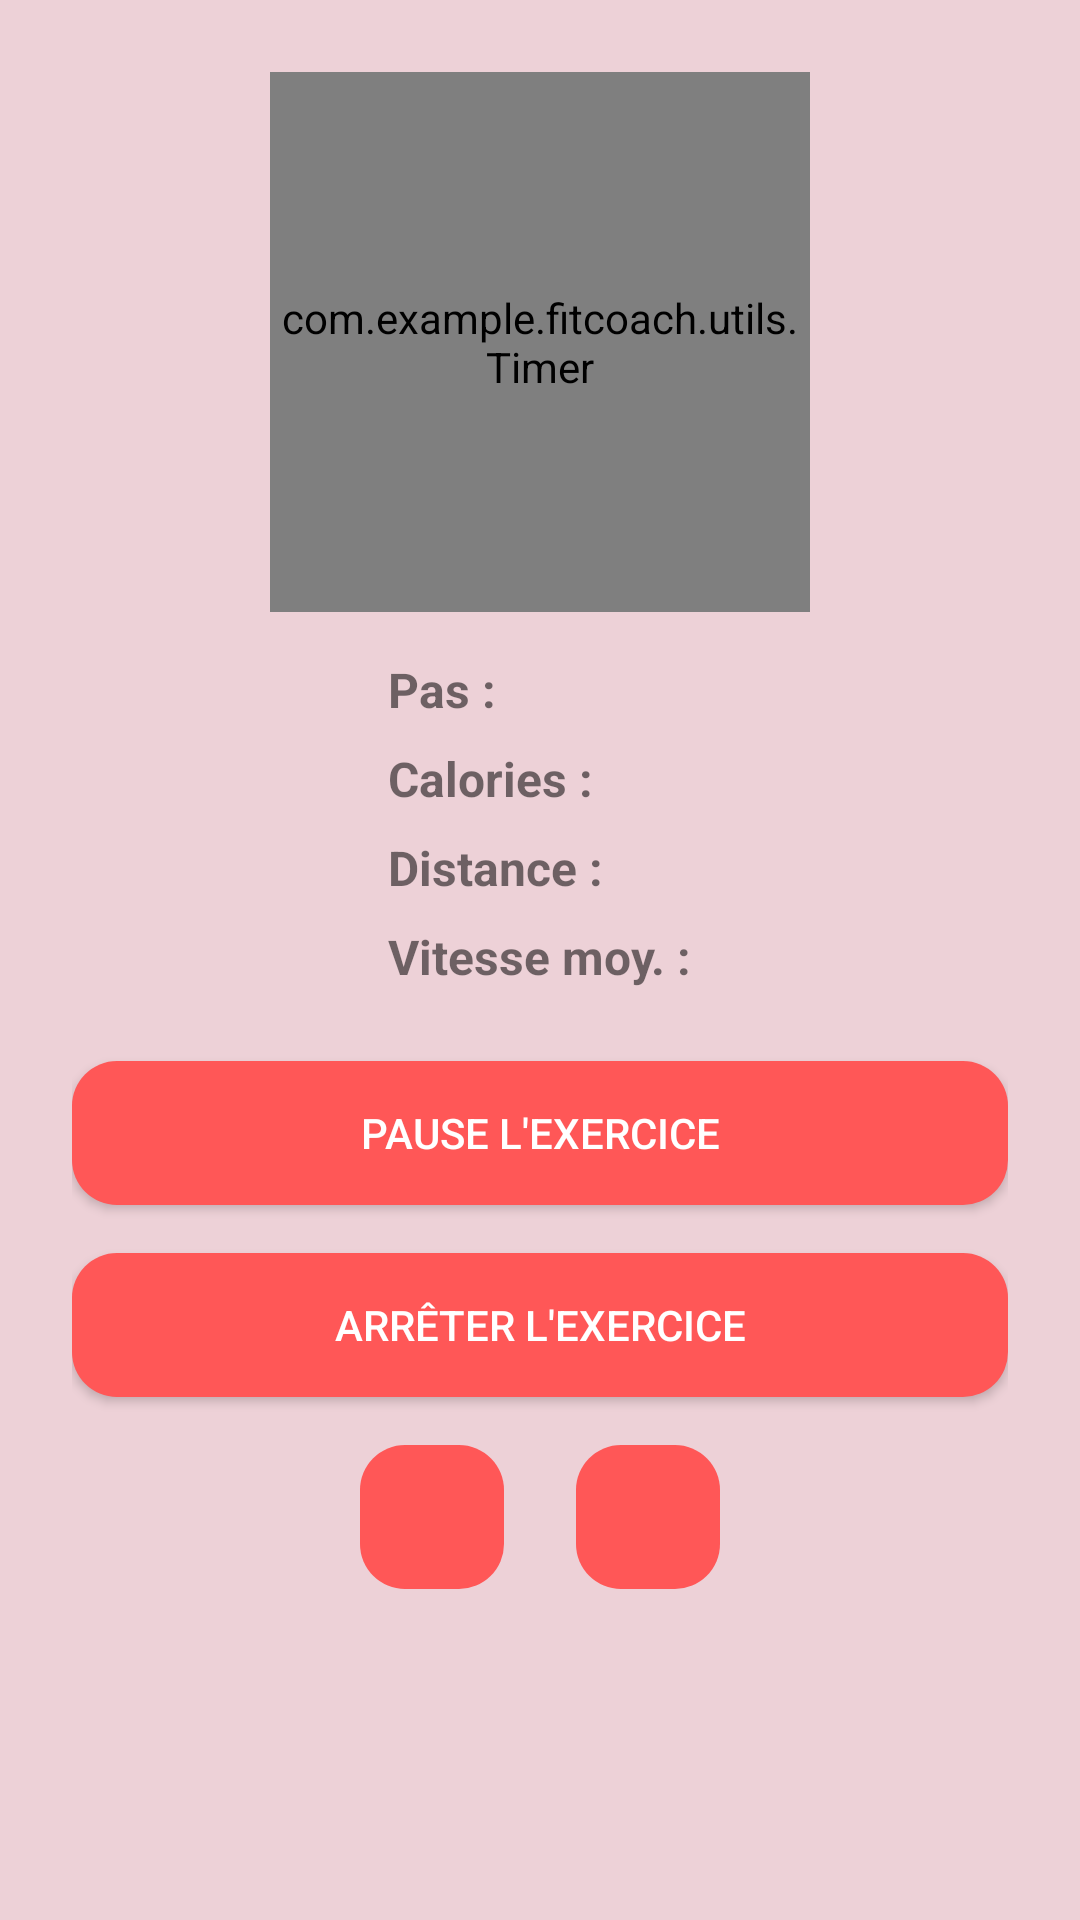

Produce the Android XML layout that renders to this screen, including the resource entries it uses.
<!-- AndroidManifest.xml: application theme Theme.FitCoach -->
<!-- res/layout/fragment_in_exercise.xml -->
<?xml version="1.0" encoding="utf-8"?>
<androidx.constraintlayout.widget.ConstraintLayout xmlns:android="http://schemas.android.com/apk/res/android"
    xmlns:app="http://schemas.android.com/apk/res-auto"
    android:layout_width="match_parent"
    android:layout_height="match_parent"
    android:fitsSystemWindows="true"
    android:padding="24dp">

    
    <com.example.fitcoach.utils.Timer
        android:id="@+id/time_value"
        android:layout_width="180dp"
        android:layout_height="180dp"
        app:layout_constraintTop_toTopOf="parent"
        app:layout_constraintStart_toStartOf="parent"
        app:layout_constraintEnd_toEndOf="parent"
        />

    
    <LinearLayout
        android:id="@+id/metrics_container"
        android:layout_width="wrap_content"
        android:layout_height="wrap_content"
        android:orientation="vertical"
        android:layout_marginTop="15dp"
        app:layout_constraintTop_toBottomOf="@id/time_value"
        app:layout_constraintStart_toStartOf="parent"
        app:layout_constraintEnd_toEndOf="parent">

        <TextView
            android:id="@+id/steps_value"
            android:layout_width="wrap_content"
            android:layout_height="wrap_content"
            android:text="@string/summary_pas"
            android:textSize="16sp"
            android:textStyle="bold"
            android:layout_marginBottom="8dp" />

        <TextView
            android:id="@+id/calories_value"
            android:layout_width="wrap_content"
            android:layout_height="wrap_content"
            android:text="@string/Summary_calories"
            android:textSize="16sp"
            android:textStyle="bold"
            android:layout_marginBottom="8dp" />

        <TextView
            android:id="@+id/distance_value"
            android:layout_width="wrap_content"
            android:layout_height="wrap_content"
            android:text="@string/summary_distance"
            android:textSize="16sp"
            android:textStyle="bold"
            android:layout_marginBottom="8dp" />

        <TextView
            android:id="@+id/speed_value"
            android:layout_width="wrap_content"
            android:layout_height="wrap_content"
            android:text="@string/Summary_avg_speed"
            android:textSize="16sp"
            android:textStyle="bold" />
    </LinearLayout>

    
    <androidx.appcompat.widget.AppCompatButton
        android:id="@+id/pause_button"
        android:layout_width="0dp"
        android:layout_height="wrap_content"
        android:layout_marginTop="24dp"
        android:text="@string/General_pause"
        android:textColor="@android:color/white"
        android:background="@drawable/rounded_button"
        app:layout_constraintTop_toBottomOf="@id/metrics_container"
        app:layout_constraintStart_toStartOf="parent"
        app:layout_constraintEnd_toEndOf="parent" />
    
    <androidx.appcompat.widget.AppCompatButton
        android:id="@+id/stop_button"
        android:layout_width="0dp"
        android:layout_height="wrap_content"
        android:layout_marginTop="16dp"
        android:text="@string/General_stop"
        android:textColor="@android:color/white"
        android:background="@drawable/rounded_button"
        app:layout_constraintTop_toBottomOf="@id/pause_button"
        app:layout_constraintStart_toStartOf="parent"
        app:layout_constraintEnd_toEndOf="parent" />

    
    <LinearLayout
        android:id="@+id/music_buttons_container"
        android:layout_width="wrap_content"
        android:layout_height="wrap_content"
        android:orientation="horizontal"
        android:layout_marginTop="16dp"
        app:layout_constraintTop_toBottomOf="@id/stop_button"
        app:layout_constraintStart_toStartOf="parent"
        app:layout_constraintEnd_toEndOf="parent"
        android:gravity="center">

        
        <androidx.appcompat.widget.AppCompatImageButton
            android:id="@+id/pause_music_button"
            android:layout_width="48dp"
            android:layout_height="48dp"
            android:background="@drawable/rounded_button"
            android:src="@drawable/ic_pause"
            android:tint="@android:color/white"
            android:contentDescription="Pause"
            android:layout_marginEnd="12dp"/>

        
        <androidx.appcompat.widget.AppCompatImageButton
            android:id="@+id/change_music_button"
            android:layout_width="48dp"
            android:layout_height="48dp"
            android:background="@drawable/rounded_button"
            android:src="@drawable/ic_next_music"
            android:tint="@android:color/white"
            android:contentDescription="Next"
            android:layout_marginStart="12dp"/>
    </LinearLayout>

</androidx.constraintlayout.widget.ConstraintLayout>
<!-- resources referenced by this layout -->
<resources>
  <!-- drawable rounded_button (drawable) -->
  <?xml version="1.0" encoding="utf-8"?>
  <shape xmlns:android="http://schemas.android.com/apk/res/android">
      <solid android:color="@color/colorPrimary"/>  
      <corners android:radius="15dp"/>  
  </shape>
  <string name="General_pause">Pause l\'exercice</string>
  <string name="General_stop">Arrêter l\'exercice</string>
  <string name="Summary_avg_speed">Vitesse moy. :</string>
  <string name="Summary_calories" translatable="false">Calories :</string>
  <string name="summary_distance" translatable="false">Distance :</string>
  <string name="summary_pas">Pas :</string>
  <style name="Theme.FitCoach" parent="Theme.MaterialComponents.DayNight.DarkActionBar">
          <item name="colorPrimary">@color/colorPrimary</item>
          <item name="colorPrimaryVariant">@color/colorPrimaryVariant</item>
          <item name="colorOnPrimary">@color/colorOnPrimary</item>
  
          <item name="colorSecondary">@color/colorSecondary</item>
          <item name="colorOnSecondary">@color/colorOnSecondary</item>
  
          <item name="android:colorBackground">@color/colorBackground</item>
          <item name="colorOnBackground">@color/colorOnBackground</item>
      </style>
  <color name="colorPrimary">#FF5757</color>
  <color name="colorPrimaryVariant">#D94D4D</color>
  <color name="colorOnPrimary">#FFFFFF</color>
  <color name="colorSecondary">#FAD0C4</color>
  <color name="colorOnSecondary">#000000</color>
  <color name="colorBackground">#EDD1D7</color>
  <color name="colorOnBackground">#2C2C2C</color>
</resources>
